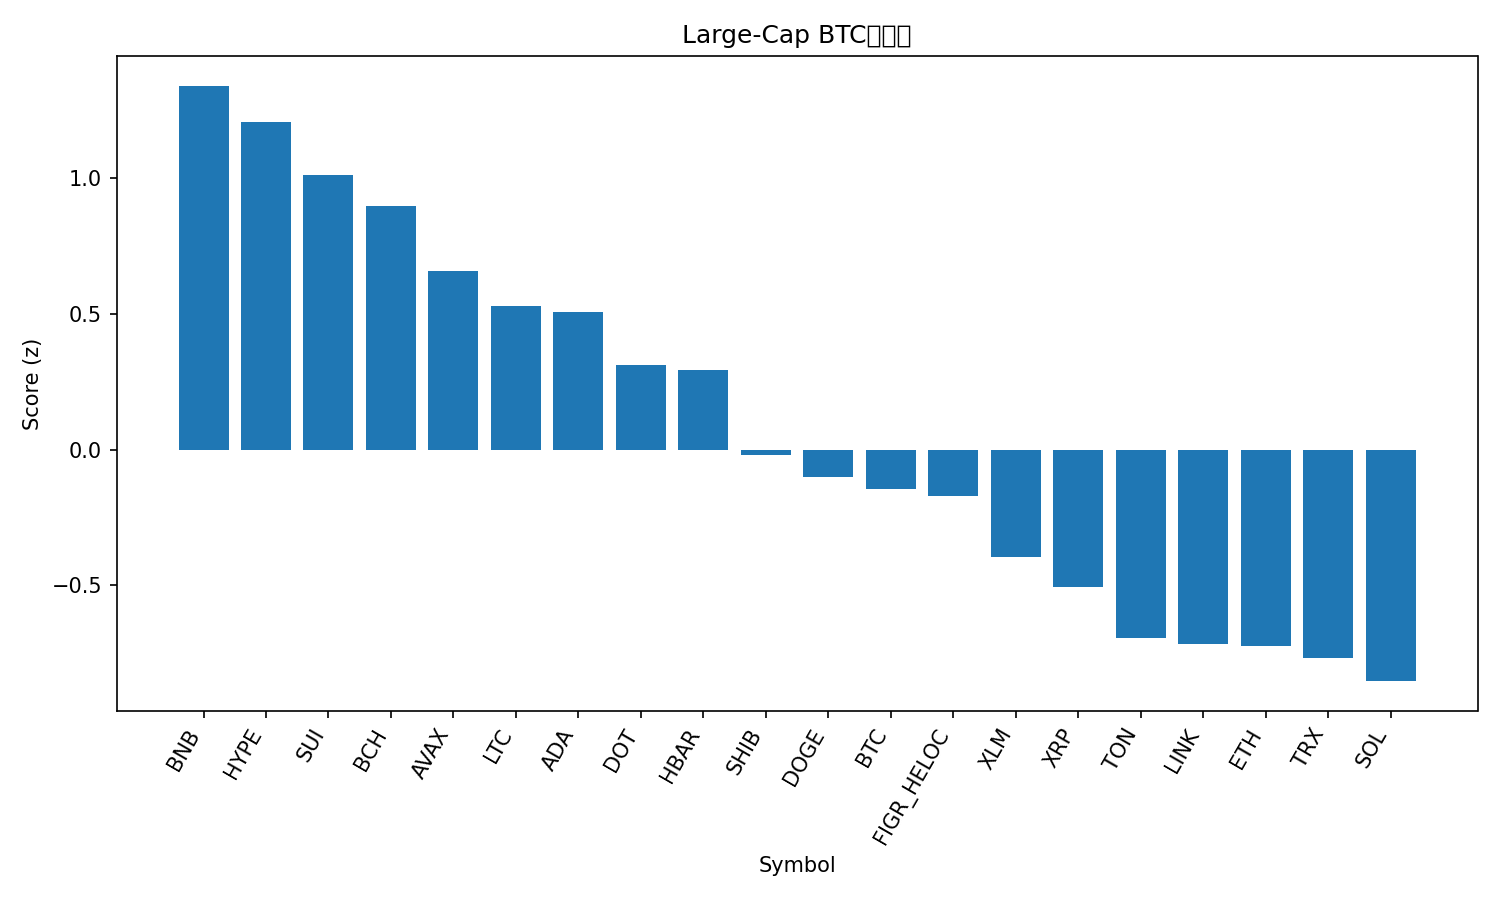

The file beside this chart, header and first rows:
rank, name, symbol, price_btc, price_usd, pct_1h_btc, pct_24h_btc, pct_7d_btc, market_cap_rank, market_cap_usd, volume_usd, score
1, BNB, BNB, 0.00823, 959.7, 0.2152, 3.056, 4.062, 5, 133606863569, 2131968025, 1.339
2, Hyperliquid, HYPE, 0.0004682, 54.6, 0.5118, 1.135, -2.059, 16, 14791308854, 490159514, 1.206
3, Sui, SUI, 3.102e-05, 3.62, 0.3238, 1.937, -2.677, 18, 12911639108, 1122912923, 1.01
4, Bitcoin Cash, BCH, 0.005144, 599.9, 0.4782, 0.2554, -1.185, 23, 11939849887, 344121402, 0.897
5, Avalanche, AVAX, 0.0002573, 30.01, 0.1427, 0.7233, 9.399, 19, 12676090440, 1074216530, 0.6577
6, Litecoin, LTC, 0.0009893, 115.4, 0.2063, 1.19, -2.494, 26, 8802822288, 519738412, 0.5287
7, Cardano, ADA, 7.55e-06, 0.8802, 0.2136, 1.141, -3.316, 11, 32147981147, 1552125380, 0.5047
8, Polkadot, DOT, 3.641e-05, 4.25, 0.1028, 1.162, -1.906, 34, 6463635788, 285314360, 0.3099
9, Hedera, HBAR, 2.04e-06, 0.2375, 0.2287, 0.1031, -1.244, 25, 10070185289, 183068529, 0.2943
10, Shiba Inu, SHIB, 1.12839e-10, 1.316e-05, 0.1428, -0.146, -2.612, 31, 7753932912, 194535804, -0.01868
11, Dogecoin, DOGE, 2.3e-06, 0.2687, 0.04968, -0.8029, 6.496, 8, 40550422454, 4221978345, -0.09989
12, Bitcoin, BTC, 1.0, 116580, 0.0, 0.0, 0.0, 1, 2322978185200, 41049475579, -0.1464
13, Figure Heloc, FIGR_HELOC, 8.55e-06, 0.9973, 0.1996, -0.8617, -4.493, 20, 12460018654, 25226757, -0.1725
14, Stellar, XLM, 3.29e-06, 0.3841, -0.1341, 0.556, -1.796, 21, 12237314505, 271528931, -0.3948
15, XRP, XRP, 2.596e-05, 3.03, -0.14, 0.2487, -2.238, 3, 180844183413, 4502201573, -0.5052
16, Toncoin, TON, 2.702e-05, 3.15, -0.05691, -0.8455, -3.203, 29, 8021481208, 120435566, -0.6932
17, Chainlink, LINK, 0.0002012, 23.46, -0.03838, -1.079, -3.061, 13, 15927656553, 693197143, -0.7159
18, Ethereum, ETH, 0.03873, 4516, -0.07986, -1.309, -0.09751, 2, 545445510833, 28460672660, -0.7245
19, TRON, TRX, 2.94e-06, 0.3425, 0.05115, -1.952, -2.762, 10, 32439650506, 760414628, -0.7689
20, Solana, SOL, 0.002022, 235.8, -0.217, -0.9362, 2.77, 6, 128077379712, 7695664466, -0.8523
21, Cronos, CRO, 1.98e-06, 0.2312, -0.4792, 0.04185, -13.36, 28, 8048919264, 48816141, -1.715
